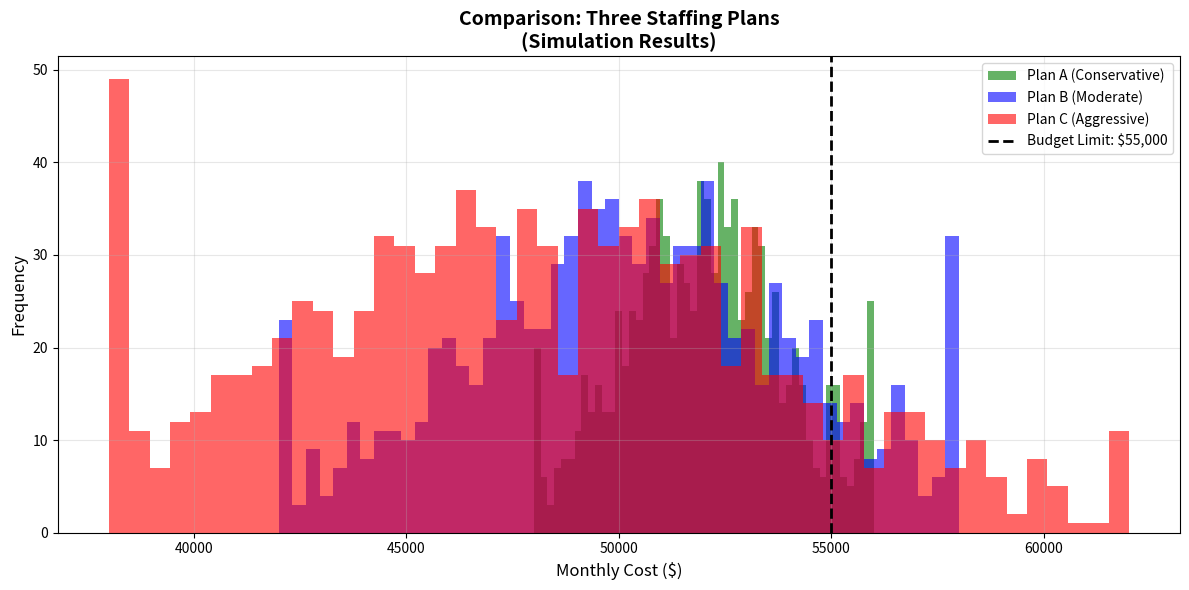

Write the Python code that produced this figure.
# Install required packages (if needed in Colab)
%pip install numpy matplotlib pandas -q


import numpy as np
import pandas as pd
import matplotlib.pyplot as plt

np.random.seed(42)


# Simulate three different staffing plans
num_scenarios = 1000

# Plan A: Conservative (more staff, higher cost, more predictable)
plan_a_costs = np.random.normal(loc=52000, scale=2000, size=num_scenarios)
plan_a_costs = np.clip(plan_a_costs, 48000, 56000)

# Plan B: Moderate (balanced)
plan_b_costs = np.random.normal(loc=50000, scale=4000, size=num_scenarios)
plan_b_costs = np.clip(plan_b_costs, 42000, 58000)

# Plan C: Aggressive (fewer staff, lower cost, less predictable)
plan_c_costs = np.random.normal(loc=48000, scale=6000, size=num_scenarios)
plan_c_costs = np.clip(plan_c_costs, 38000, 62000)

print("SIMULATION RESULTS SUMMARY:")
print("=" * 60)
print(f"\nPlan A (Conservative):")
print(f"  Range: ${plan_a_costs.min():,.0f} to ${plan_a_costs.max():,.0f}")
print(f"  Average: ${plan_a_costs.mean():,.0f}")
print(f"  Std Dev: ${plan_a_costs.std():,.0f}")
print(f"\nPlan B (Moderate):")
print(f"  Range: ${plan_b_costs.min():,.0f} to ${plan_b_costs.max():,.0f}")
print(f"  Average: ${plan_b_costs.mean():,.0f}")
print(f"  Std Dev: ${plan_b_costs.std():,.0f}")
print(f"\nPlan C (Aggressive):")
print(f"  Range: ${plan_c_costs.min():,.0f} to ${plan_c_costs.max():,.0f}")
print(f"  Average: ${plan_c_costs.mean():,.0f}")
print(f"  Std Dev: ${plan_c_costs.std():,.0f}")


# Visualize and analyze
fig, ax = plt.subplots(figsize=(12, 6))

ax.hist(plan_a_costs, bins=50, alpha=0.6, label='Plan A (Conservative)', color='green')
ax.hist(plan_b_costs, bins=50, alpha=0.6, label='Plan B (Moderate)', color='blue')
ax.hist(plan_c_costs, bins=50, alpha=0.6, label='Plan C (Aggressive)', color='red')

budget_limit = 55000
ax.axvline(budget_limit, color='black', linestyle='--', linewidth=2, label=f'Budget Limit: ${budget_limit:,}')

ax.set_xlabel('Monthly Cost ($)', fontsize=12)
ax.set_ylabel('Frequency', fontsize=12)
ax.set_title('Comparison: Three Staffing Plans\n(Simulation Results)', fontsize=14, fontweight='bold')
ax.legend()
ax.grid(alpha=0.3)
plt.tight_layout()
plt.show()

# Calculate risk metrics
def analyze_plan(costs, name, budget):
    prob_over = (costs > budget).sum() / len(costs) * 100
    return {'Plan': name, 'Avg': costs.mean(), 'Worst': costs.min(), 'Best': costs.max(), 
            'Range': costs.max() - costs.min(), 'Prob Over Budget': prob_over}

results = pd.DataFrame([
    analyze_plan(plan_a_costs, 'Plan A', budget_limit),
    analyze_plan(plan_b_costs, 'Plan B', budget_limit),
    analyze_plan(plan_c_costs, 'Plan C', budget_limit)
])

print("\nRISK ANALYSIS:")
print("=" * 70)
for _, row in results.iterrows():
    print(f"\n{row['Plan']}:")
    print(f"  Average: ${row['Avg']:,.0f}")
    print(f"  Range: ${row['Worst']:,.0f} to ${row['Best']:,.0f}")
    print(f"  Probability over budget: {row['Prob Over Budget']:.1f}%")

print("\n💡 DECISION GUIDANCE:")
print("   Risk-averse → Plan A (narrower range, lower risk)")
print("   Risk-tolerant → Plan C (lower average, but wider range)")
print("   Balanced → Plan B (middle ground)")
